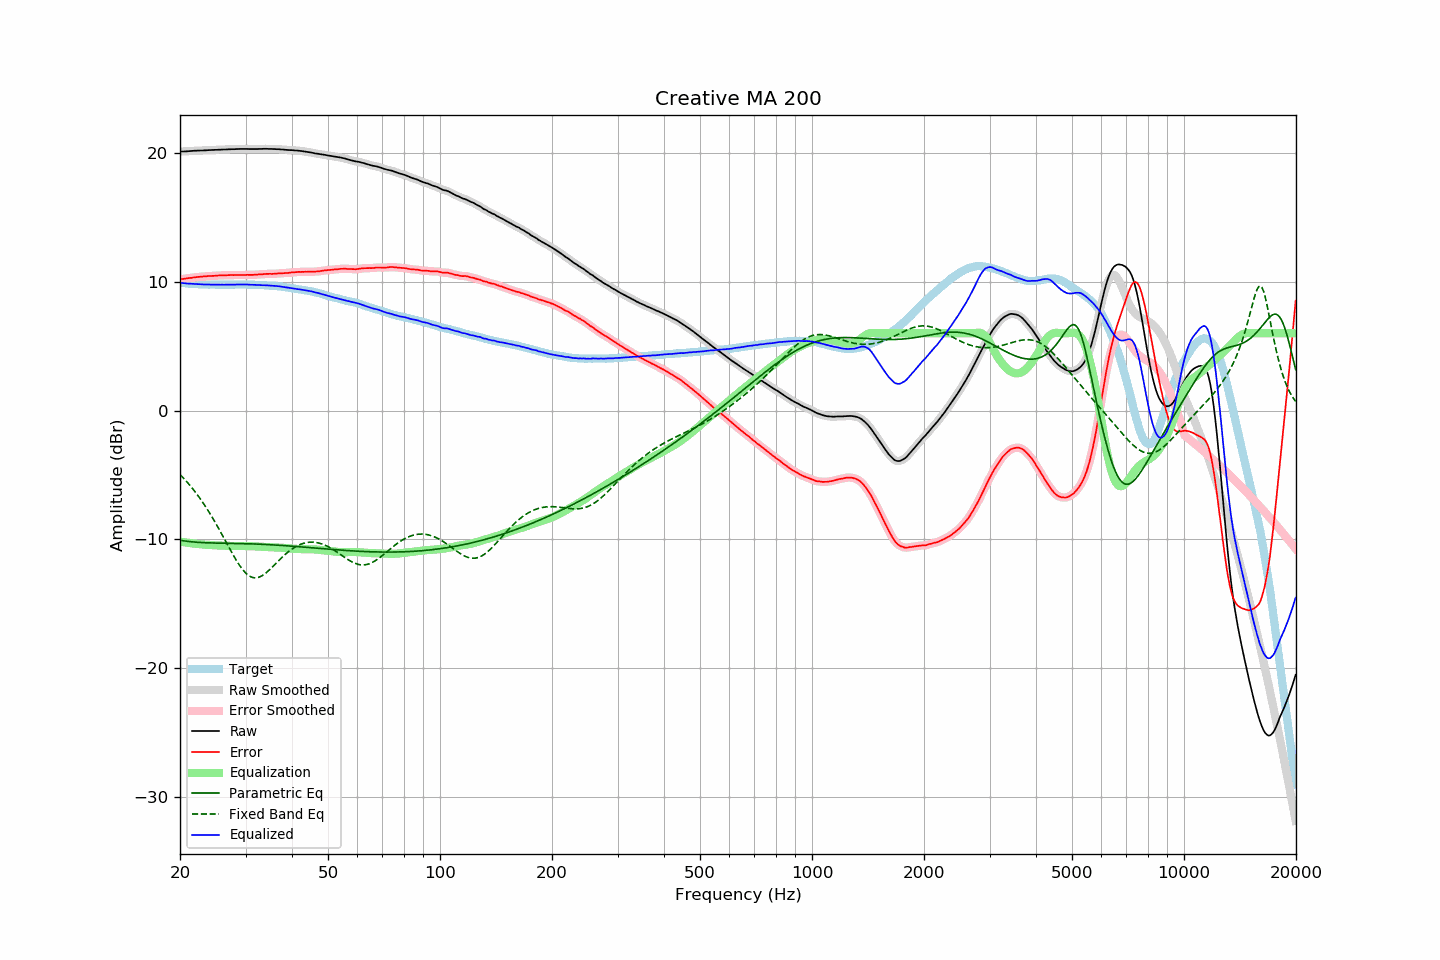

The table this chart was drawn from, first rows:
frequency, raw, error, smoothed, error_smoothed, equalization, parametric_eq, fixed_band_eq, equalized_raw, equalized_smoothed, target
20.00, 20.11, 10.19, 20.11, 10.19, -10.19, -10.08, -4.97, 9.93, 9.93, 9.92
20.20, 20.12, 10.21, 20.12, 10.21, -10.21, -10.10, -5.10, 9.92, 9.91, 9.91
20.40, 20.12, 10.22, 20.12, 10.22, -10.22, -10.12, -5.23, 9.90, 9.90, 9.90
20.61, 20.13, 10.24, 20.13, 10.24, -10.24, -10.14, -5.36, 9.89, 9.88, 9.89
20.81, 20.13, 10.26, 20.13, 10.26, -10.26, -10.15, -5.50, 9.87, 9.87, 9.87
21.02, 20.14, 10.28, 20.14, 10.28, -10.28, -10.17, -5.64, 9.86, 9.86, 9.86
21.23, 20.15, 10.30, 20.15, 10.30, -10.30, -10.18, -5.79, 9.86, 9.85, 9.85
21.44, 20.16, 10.30, 20.16, 10.31, -10.31, -10.20, -5.94, 9.85, 9.85, 9.86
21.66, 20.17, 10.33, 20.17, 10.33, -10.33, -10.21, -6.09, 9.84, 9.84, 9.84
21.87, 20.18, 10.34, 20.18, 10.34, -10.34, -10.22, -6.25, 9.84, 9.84, 9.84
22.09, 20.18, 10.36, 20.18, 10.36, -10.36, -10.23, -6.42, 9.82, 9.83, 9.82
22.31, 20.19, 10.37, 20.19, 10.37, -10.37, -10.24, -6.58, 9.82, 9.82, 9.82
22.54, 20.19, 10.38, 20.19, 10.38, -10.38, -10.25, -6.75, 9.81, 9.81, 9.81
22.76, 20.20, 10.39, 20.20, 10.40, -10.40, -10.25, -6.93, 9.80, 9.80, 9.81
22.99, 20.20, 10.40, 20.20, 10.41, -10.41, -10.26, -7.11, 9.79, 9.80, 9.80
23.22, 20.21, 10.42, 20.21, 10.41, -10.42, -10.27, -7.29, 9.79, 9.79, 9.79
23.45, 20.21, 10.42, 20.21, 10.43, -10.43, -10.27, -7.48, 9.78, 9.79, 9.80
23.69, 20.22, 10.44, 20.22, 10.44, -10.43, -10.28, -7.68, 9.79, 9.79, 9.79
23.92, 20.23, 10.46, 20.23, 10.45, -10.44, -10.28, -7.88, 9.79, 9.78, 9.77
24.16, 20.23, 10.45, 20.23, 10.45, -10.45, -10.29, -8.08, 9.78, 9.78, 9.78
24.40, 20.24, 10.46, 20.24, 10.46, -10.46, -10.29, -8.29, 9.78, 9.78, 9.78
24.65, 20.24, 10.46, 20.24, 10.46, -10.47, -10.29, -8.50, 9.77, 9.78, 9.78
24.89, 20.25, 10.47, 20.25, 10.47, -10.47, -10.30, -8.71, 9.78, 9.78, 9.78
25.14, 20.25, 10.48, 20.25, 10.48, -10.48, -10.30, -8.93, 9.77, 9.77, 9.77
25.39, 20.26, 10.49, 20.26, 10.49, -10.48, -10.30, -9.15, 9.78, 9.77, 9.77
25.65, 20.26, 10.49, 20.26, 10.49, -10.49, -10.30, -9.38, 9.77, 9.77, 9.77
25.91, 20.27, 10.50, 20.27, 10.50, -10.50, -10.31, -9.60, 9.77, 9.77, 9.77
26.16, 20.27, 10.49, 20.27, 10.50, -10.50, -10.31, -9.83, 9.77, 9.77, 9.78
26.43, 20.28, 10.50, 20.28, 10.50, -10.51, -10.31, -10.06, 9.77, 9.77, 9.78
26.69, 20.28, 10.51, 20.28, 10.51, -10.51, -10.31, -10.30, 9.77, 9.77, 9.78
26.96, 20.29, 10.52, 20.29, 10.52, -10.51, -10.31, -10.53, 9.78, 9.78, 9.77
27.23, 20.29, 10.52, 20.29, 10.52, -10.52, -10.32, -10.76, 9.77, 9.78, 9.77
27.50, 20.30, 10.53, 20.30, 10.52, -10.52, -10.32, -10.98, 9.78, 9.78, 9.77
27.77, 20.30, 10.52, 20.30, 10.52, -10.52, -10.32, -11.20, 9.78, 9.78, 9.78
28.05, 20.30, 10.52, 20.30, 10.52, -10.52, -10.32, -11.42, 9.78, 9.78, 9.78
28.33, 20.31, 10.52, 20.31, 10.52, -10.52, -10.33, -11.63, 9.79, 9.78, 9.79
28.62, 20.31, 10.52, 20.31, 10.52, -10.52, -10.33, -11.83, 9.79, 9.79, 9.79
28.90, 20.32, 10.53, 20.32, 10.53, -10.53, -10.33, -12.02, 9.79, 9.79, 9.80
29.19, 20.32, 10.53, 20.32, 10.53, -10.53, -10.33, -12.20, 9.79, 9.79, 9.79
29.48, 20.32, 10.53, 20.32, 10.53, -10.53, -10.34, -12.36, 9.79, 9.79, 9.79
29.78, 20.32, 10.53, 20.32, 10.53, -10.53, -10.34, -12.51, 9.79, 9.79, 9.79
30.08, 20.32, 10.53, 20.32, 10.53, -10.53, -10.34, -12.64, 9.79, 9.79, 9.79
30.38, 20.32, 10.54, 20.32, 10.54, -10.53, -10.35, -12.75, 9.79, 9.78, 9.78
30.68, 20.31, 10.53, 20.31, 10.54, -10.54, -10.35, -12.84, 9.78, 9.78, 9.78
30.99, 20.31, 10.54, 20.31, 10.54, -10.54, -10.36, -12.91, 9.77, 9.77, 9.77
31.30, 20.31, 10.54, 20.31, 10.54, -10.54, -10.36, -12.96, 9.77, 9.77, 9.77
31.61, 20.31, 10.54, 20.31, 10.54, -10.55, -10.36, -12.99, 9.76, 9.76, 9.77
31.93, 20.31, 10.56, 20.31, 10.55, -10.55, -10.37, -13.00, 9.76, 9.76, 9.75
32.24, 20.31, 10.55, 20.31, 10.56, -10.56, -10.37, -12.98, 9.75, 9.75, 9.76
32.57, 20.32, 10.58, 20.32, 10.57, -10.57, -10.38, -12.95, 9.75, 9.75, 9.74
32.89, 20.32, 10.58, 20.32, 10.58, -10.58, -10.39, -12.90, 9.74, 9.74, 9.74
33.22, 20.32, 10.58, 20.33, 10.59, -10.59, -10.39, -12.84, 9.73, 9.74, 9.74
33.55, 20.33, 10.59, 20.33, 10.60, -10.60, -10.40, -12.76, 9.74, 9.73, 9.74
33.89, 20.33, 10.61, 20.33, 10.60, -10.60, -10.40, -12.67, 9.73, 9.73, 9.72
34.23, 20.33, 10.62, 20.33, 10.62, -10.61, -10.41, -12.56, 9.72, 9.72, 9.71
34.57, 20.32, 10.61, 20.33, 10.62, -10.61, -10.42, -12.45, 9.71, 9.71, 9.71
34.92, 20.32, 10.62, 20.32, 10.62, -10.62, -10.42, -12.34, 9.71, 9.71, 9.70
35.27, 20.32, 10.61, 20.32, 10.62, -10.62, -10.43, -12.21, 9.70, 9.70, 9.71
35.62, 20.31, 10.62, 20.31, 10.62, -10.62, -10.44, -12.09, 9.69, 9.69, 9.69
35.97, 20.31, 10.62, 20.31, 10.62, -10.63, -10.45, -11.96, 9.68, 9.68, 9.69
... 635 more rows
